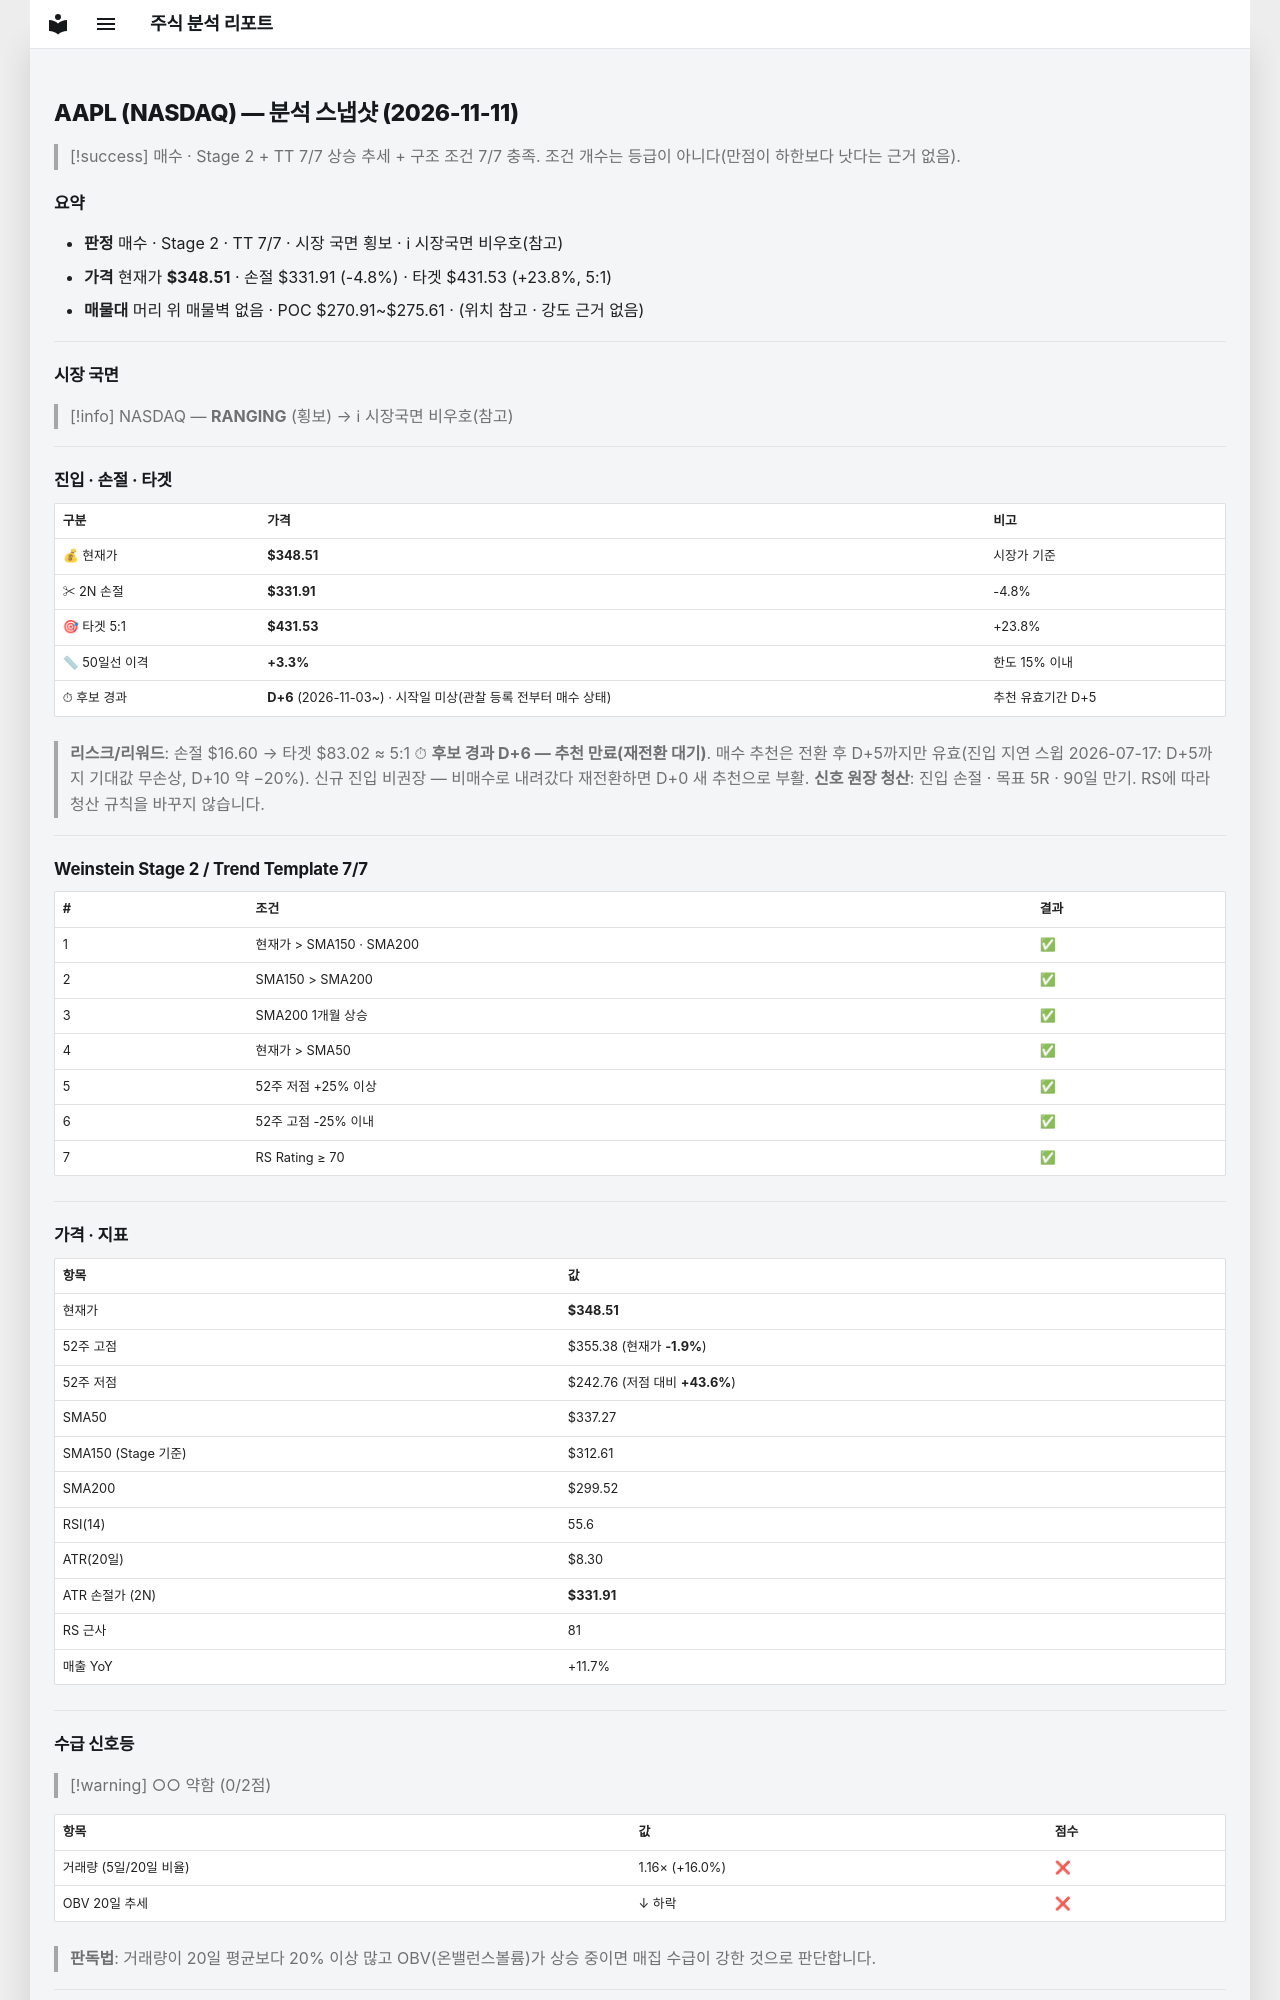

repository: soloandco/stock-reports · page: snapshots/AAPL-2026-11-11/index.html · generator: mkdocs

---
type: analysis-snapshot
title: AAPL 분석 스냅샷
ticker: AAPL
market: NASDAQ
created: 2026-11-11
updated: 2026-11-11
bar-date: 2026-11-10
verdict: 매수후보
sma50-gap-pct: 3.3
candidate-days: 6
candidate-since: 2026-11-03
candidate-start-unknown: true
weekly-position: 신고가영역
stage: 2
trend-template-score: 7
tt-max: 7
ma-set: sma-50-150-200
price: 348.510009765625
stop-price: 331.9064617157969
market-regime: RANGING
supply-demand-score: 0/2
supply-demand-label: 약함
status: tracking
tags:
  - stock-agent
  - watchlist
  - AAPL
  - analysis
related:
  - "[[analysis-template]]"
---

# AAPL (NASDAQ) — 분석 스냅샷 (2026-11-11)

> [!success] 매수 · Stage 2 + TT 7/7
> 상승 추세 + 구조 조건 7/7 충족. 조건 개수는 등급이 아니다(만점이 하한보다 낫다는 근거 없음).

## 요약

- **판정** 매수 · Stage 2 · TT 7/7 · 시장 국면 횡보 · ℹ 시장국면 비우호(참고)
- **가격** 현재가 **$348.51** · 손절 $331.91 (-4.8%) · 타겟 $431.53 (+23.8%, 5:1)
- **매물대** 머리 위 매물벽 없음 · POC $270.91~$275.61 · (위치 참고 · 강도 근거 없음)

---

## 시장 국면

> [!info] NASDAQ — **RANGING** (횡보) → ℹ 시장국면 비우호(참고)

---

## 진입 · 손절 · 타겟

| 구분 | 가격 | 비고 |
|------|------|------|
| 💰 현재가 | **$348.51** | 시장가 기준 |
| ✂ 2N 손절 | **$331.91** | -4.8% |
| 🎯 타겟 5:1 | **$431.53** | +23.8% |
| 📏 50일선 이격 | **+3.3%** | 한도 15% 이내 |
| ⏱ 후보 경과 | **D+6** (2026-11-03~) · 시작일 미상(관찰 등록 전부터 매수 상태) | 추천 유효기간 D+5 |

> **리스크/리워드**: 손절 $16.60 → 타겟 $83.02 ≈ 5:1
> ⏱ **후보 경과 D+6 — 추천 만료(재전환 대기)**. 매수 추천은 전환 후 D+5까지만 유효(진입 지연 스윕 2026-07-17: D+5까지 기대값 무손상, D+10 약 −20%). 신규 진입 비권장 — 비매수로 내려갔다 재전환하면 D+0 새 추천으로 부활.
> **신호 원장 청산**: 진입 손절 · 목표 5R · 90일 만기. RS에 따라 청산 규칙을 바꾸지 않습니다.

---

## Weinstein Stage 2 / Trend Template 7/7

| # | 조건 | 결과 |
|---|------|------|
| 1 | 현재가 > SMA150 · SMA200 | ✅ |
| 2 | SMA150 > SMA200 | ✅ |
| 3 | SMA200 1개월 상승 | ✅ |
| 4 | 현재가 > SMA50 | ✅ |
| 5 | 52주 저점 +25% 이상 | ✅ |
| 6 | 52주 고점 -25% 이내 | ✅ |
| 7 | RS Rating ≥ 70 | ✅ |

---

## 가격 · 지표

| 항목 | 값 |
|------|---|
| 현재가 | **$348.51** |
| 52주 고점 | $355.38 (현재가 **-1.9%**) |
| 52주 저점 | $242.76 (저점 대비 **+43.6%**) |
| SMA50 | $337.27 |
| SMA150 (Stage 기준) | $312.61 |
| SMA200 | $299.52 |
| RSI(14) | 55.6 |
| ATR(20일) | $8.30 |
| ATR 손절가 (2N) | **$331.91** |
| RS 근사 | 81 |
| 매출 YoY | +11.7% |

---
## 수급 신호등

> [!warning] ○○ 약함 (0/2점)

| 항목 | 값 | 점수 |
|------|------|------|
| 거래량 (5일/20일 비율) | 1.16× (+16.0%) | ❌ |
| OBV 20일 추세 | ↓ 하락 | ❌ |

> **판독법**: 거래량이 20일 평균보다 20% 이상 많고 OBV(온밸런스볼륨)가 상승 중이면 매집 수급이 강한 것으로 판단합니다.

---
